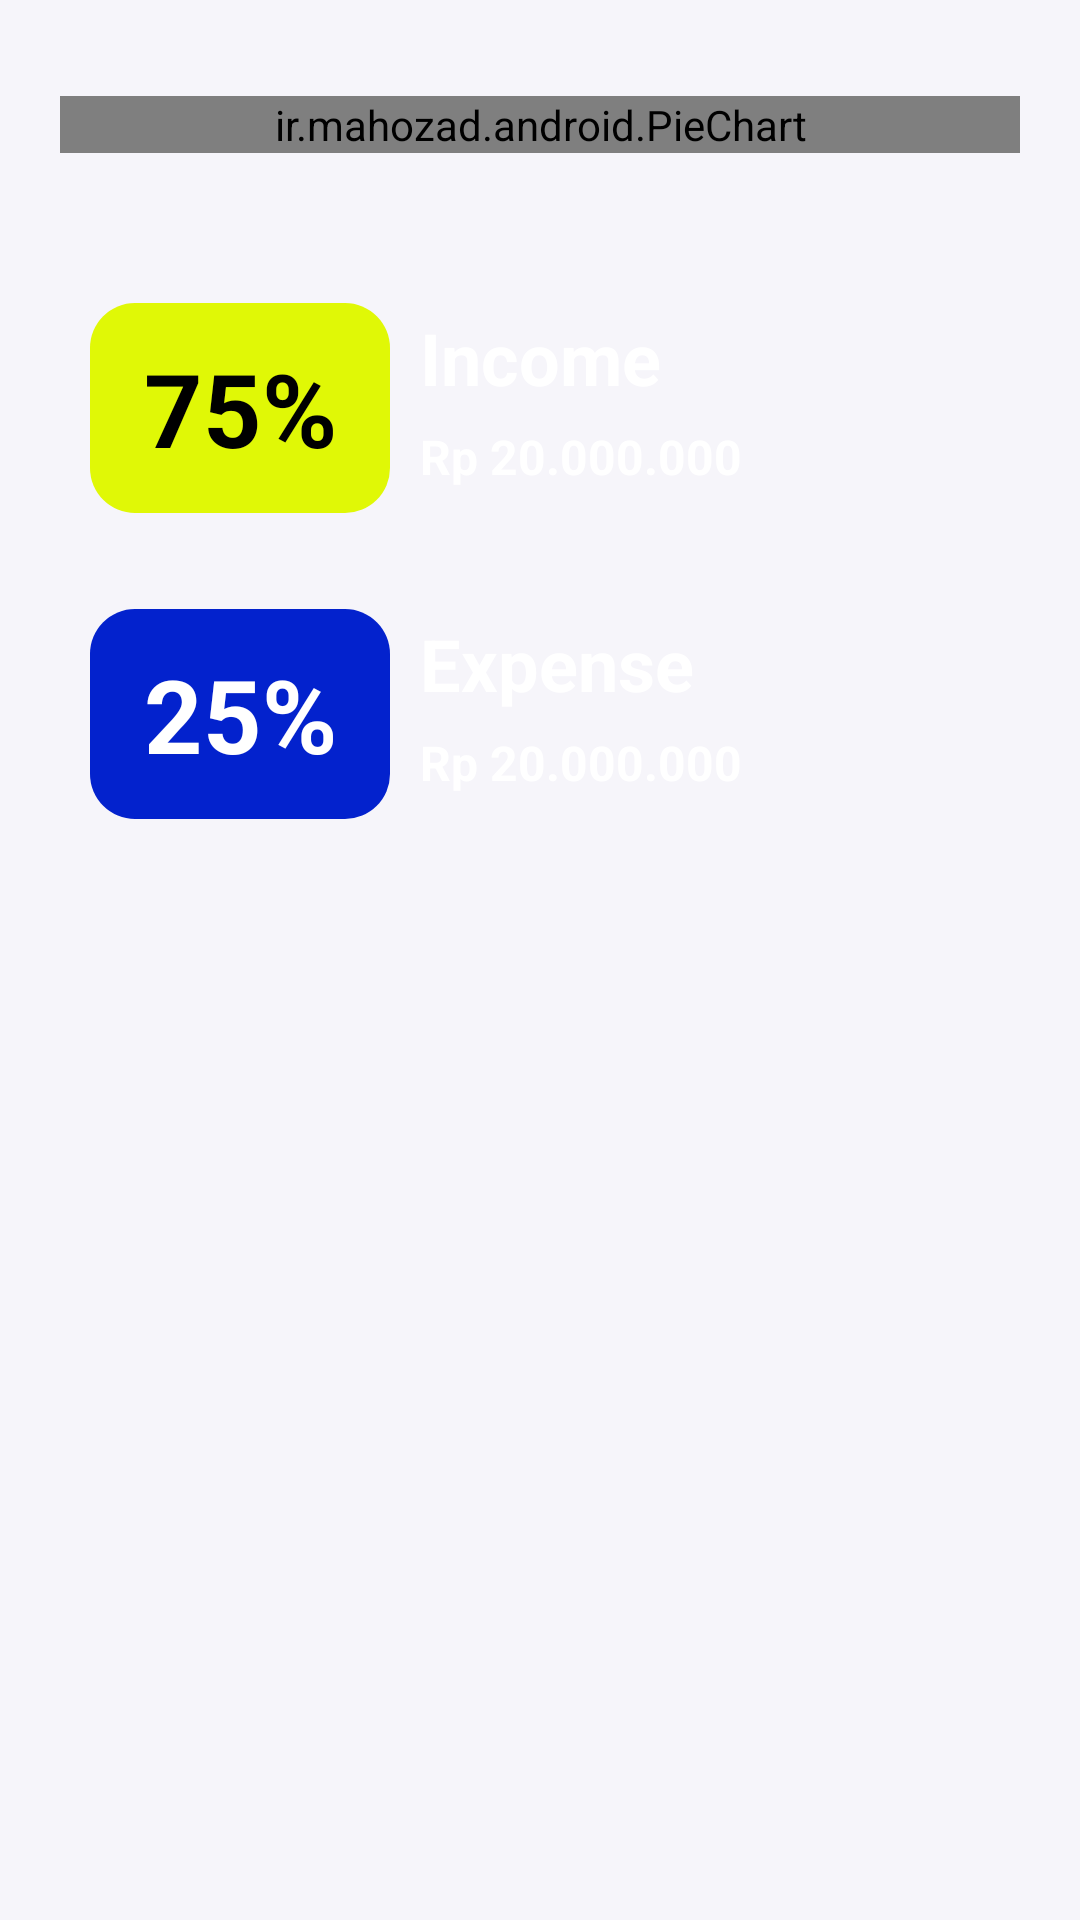

This screen was rendered from an Android layout file. Write that file and the resources it references.
<!-- AndroidManifest.xml: application theme Base.Theme.IKN -->
<!-- res/layout/fragment_graph.xml -->
<?xml version="1.0" encoding="utf-8"?>
<androidx.core.widget.NestedScrollView
    xmlns:android="http://schemas.android.com/apk/res/android"
    xmlns:app="http://schemas.android.com/apk/res-auto"
    xmlns:tools="http://schemas.android.com/tools"
    android:layout_width="match_parent"
    android:layout_height="match_parent"
    android:fillViewport="true">

<androidx.constraintlayout.widget.ConstraintLayout
    android:id="@+id/graph_layout_frame"
    android:layout_width="match_parent"
    android:layout_height="match_parent"
    android:layout_centerHorizontal="true"
    android:layout_centerVertical="true">

    <ir.mahozad.android.PieChart
        android:id="@+id/pieChart"
        android:layout_width="320dp"
        android:layout_height="wrap_content"
        android:layout_marginTop="32dp"
        app:layout_constraintEnd_toEndOf="parent"
        app:layout_constraintStart_toStartOf="parent"
        app:layout_constraintTop_toTopOf="parent" />

    <LinearLayout
        android:id="@+id/linearLayoutIncome"
        android:layout_width="300dp"
        android:layout_height="70dp"
        android:layout_marginTop="50dp"
        android:background="@drawable/bg_rounded_black"
        android:orientation="horizontal"
        app:layout_constraintEnd_toEndOf="parent"
        app:layout_constraintStart_toStartOf="parent"
        app:layout_constraintTop_toBottomOf="@+id/pieChart">

        <TextView
            android:id="@+id/textViewIncomePrcntg"
            android:layout_width="100dp"
            android:layout_height="match_parent"
            android:layout_weight="1"
            android:background="@drawable/bg_rounded_yellow"
            android:gravity="center|center_horizontal|center_vertical"
            android:text="75%"
            android:textColor="@color/md_theme_light_onPrimary"
            android:textSize="34sp"
            android:textStyle="bold" />

        <LinearLayout
            android:layout_width="200dp"
            android:layout_height="match_parent"
            android:layout_weight="1"
            android:orientation="vertical"
            android:paddingHorizontal="10sp"
            android:paddingVertical="2sp">

            <TextView
                android:id="@+id/textViewIncome"
                android:layout_width="200dp"
                android:layout_height="wrap_content"
                android:layout_weight="1"
                android:text="Income"
                android:textColor="@color/md_theme_light_onSecondary"
                android:textSize="24dp"
                android:textStyle="bold" />

            <TextView
                android:id="@+id/textViewIncomeAmount"
                android:layout_width="match_parent"
                android:layout_height="wrap_content"
                android:layout_weight="1"
                android:textSize="16dp"
                android:textColor="@color/md_theme_light_onSecondary"
                android:textStyle="bold"
                android:text="Rp 20.000.000" />
        </LinearLayout>

    </LinearLayout>

    <LinearLayout
        android:id="@+id/linearLayoutExpense"
        android:layout_width="300dp"
        android:layout_height="70dp"
        android:layout_marginTop="32dp"
        android:background="@drawable/bg_rounded_black"
        android:orientation="horizontal"
        app:layout_constraintEnd_toEndOf="parent"
        app:layout_constraintStart_toStartOf="parent"
        app:layout_constraintTop_toBottomOf="@+id/linearLayoutIncome">

        <TextView
            android:id="@+id/textViewExpensePrcntg"
            android:layout_width="100dp"
            android:layout_height="match_parent"
            android:layout_weight="1"
            android:background="@drawable/bg_rounded_blue"
            android:gravity="center|center_horizontal|center_vertical"
            android:text="25%"
            android:textColor="@color/md_theme_light_onSecondary"
            android:textSize="34sp"
            android:textStyle="bold" />

        <LinearLayout
            android:layout_width="200dp"
            android:layout_height="match_parent"
            android:layout_weight="1"
            android:orientation="vertical"
            android:paddingHorizontal="10sp"
            android:paddingVertical="2sp">

            <TextView
                android:id="@+id/textViewExpense"
                android:layout_width="200dp"
                android:layout_height="wrap_content"
                android:layout_weight="1"
                android:text="Expense"
                android:textColor="@color/md_theme_light_onSecondary"
                android:textSize="24dp"
                android:textStyle="bold" />

            <TextView
                android:id="@+id/textViewExpenseAmount"
                android:layout_width="match_parent"
                android:layout_height="wrap_content"
                android:layout_weight="1"
                android:textColor="@color/md_theme_light_onSecondary"
                android:textSize="16dp"
                android:textStyle="bold"
                android:text="Rp 20.000.000" />
        </LinearLayout>

    </LinearLayout>

</androidx.constraintlayout.widget.ConstraintLayout>
</androidx.core.widget.NestedScrollView>
<!-- resources referenced by this layout -->
<resources>
  <color name="md_theme_light_onPrimary">#000000</color>
  <color name="md_theme_light_onSecondary">#FFFFFF</color>
  <!-- drawable bg_rounded_blue (drawable) -->
  <?xml version="1.0" encoding="utf-8"?>
  <shape xmlns:android="http://schemas.android.com/apk/res/android"
      android:shape="rectangle">
      <solid android:color="#0322CD"/>
      <corners android:radius="15dp"/>
  </shape>
  <!-- drawable bg_rounded_yellow (drawable) -->
  <?xml version="1.0" encoding="utf-8"?>
  <shape xmlns:android="http://schemas.android.com/apk/res/android"
      android:shape="rectangle">
      <solid android:color="@color/md_theme_light_primaryContainer"/>
      <corners android:radius="15dp"/>
  </shape>
  <color name="md_theme_light_primaryContainer">#E0F806</color>
  <color name="md_theme_light_primary">#E0F806</color>
  <color name="md_theme_light_onPrimaryContainer">#26262A</color>
  <color name="md_theme_light_secondary">#000000</color>
  <color name="md_theme_light_secondaryContainer">#000000</color>
  <color name="md_theme_light_onSecondaryContainer">#99999B</color>
  <color name="md_theme_light_tertiary">#FFFFFF</color>
  <color name="md_theme_light_onTertiary">#000000</color>
  <color name="md_theme_light_tertiaryContainer">#FFFFFF</color>
  <color name="md_theme_light_onTertiaryContainer">#99999B</color>
  <color name="md_theme_light_error">#B3261E</color>
  <color name="md_theme_light_onError">#FFFFFF</color>
  <color name="md_theme_light_errorContainer">#F9DEDC</color>
  <color name="md_theme_light_onErrorContainer">#410E0B</color>
  <color name="md_theme_light_outline">#79747E</color>
  <color name="md_theme_light_background">#F6F5FA</color>
  <color name="md_theme_light_onBackground">#000000</color>
  <color name="md_theme_light_surface">#FFFFFF</color>
  <color name="md_theme_light_onSurface">#99999B</color>
  <color name="md_theme_light_surfaceVariant">#FFFFFF</color>
  <color name="md_theme_light_onSurfaceVariant">#99999B</color>
  <color name="md_theme_light_inverseSurface">#000000</color>
  <color name="md_theme_light_inverseOnSurface">#FFFFFF</color>
  <color name="md_theme_light_inversePrimary">#D0BCFF</color>
</resources>
